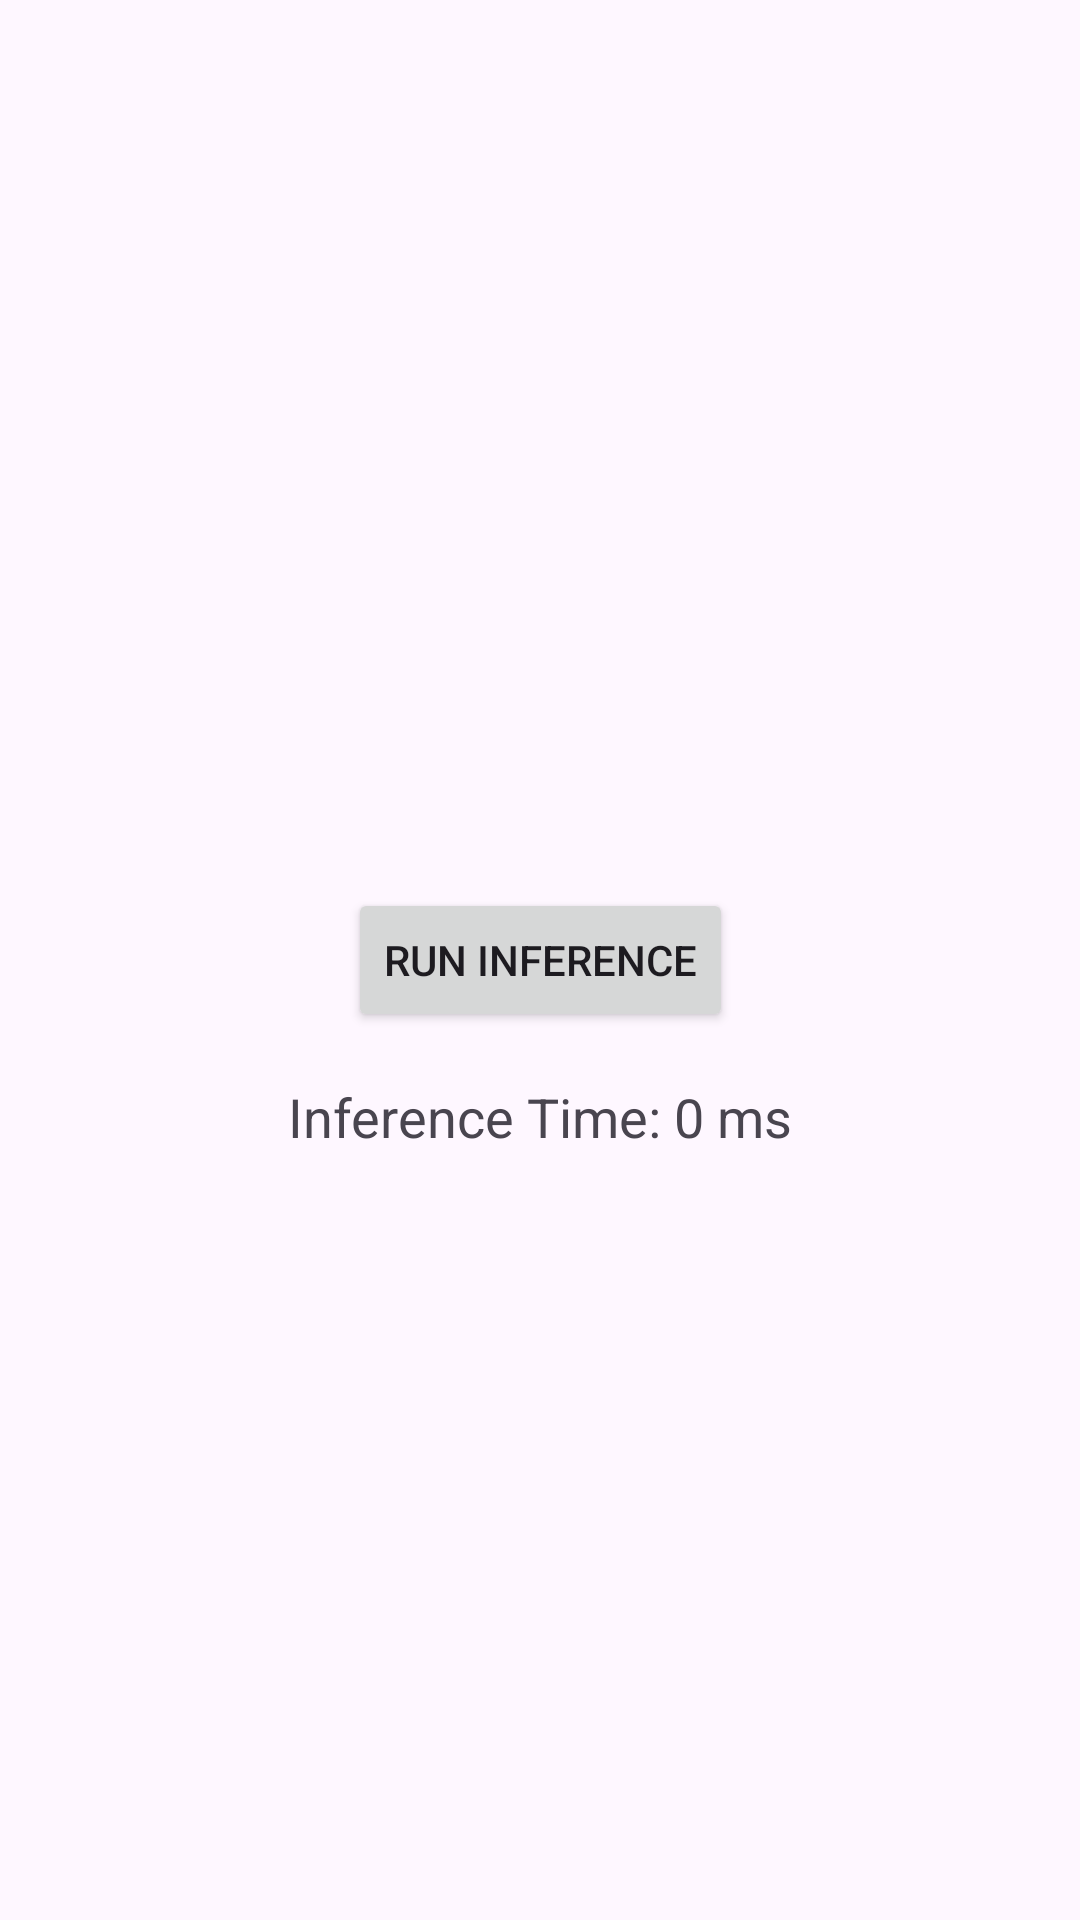

Android layout source for this screen:
<!-- AndroidManifest.xml: application theme Theme.TranslationModel -->
<!-- res/layout/content_main.xml -->
<?xml version="1.0" encoding="utf-8"?>
<androidx.constraintlayout.widget.ConstraintLayout xmlns:android="http://schemas.android.com/apk/res/android"
xmlns:app="http://schemas.android.com/apk/res-auto"
android:layout_width="match_parent"
android:layout_height="match_parent">

<Button
    android:id="@+id/run_inference_button"
    android:layout_width="wrap_content"
    android:layout_height="wrap_content"
    android:text="Run Inference"
    app:layout_constraintTop_toTopOf="parent"
    app:layout_constraintBottom_toBottomOf="parent"
    app:layout_constraintStart_toStartOf="parent"
    app:layout_constraintEnd_toEndOf="parent" />

<TextView
    android:id="@+id/inference_time_text"
    android:layout_width="wrap_content"
    android:layout_height="wrap_content"
    android:text="Inference Time: 0 ms"
    android:textSize="18sp"
    app:layout_constraintTop_toBottomOf="@id/run_inference_button"
    app:layout_constraintStart_toStartOf="parent"
    app:layout_constraintEnd_toEndOf="parent"
    android:layout_marginTop="16dp" />

</androidx.constraintlayout.widget.ConstraintLayout>


    
<!-- resources referenced by this layout -->
<resources>
  <style name="Theme.TranslationModel" parent="Base.Theme.TranslationModel" />
  <style name="Base.Theme.TranslationModel" parent="Theme.Material3.DayNight.NoActionBar">
          
          
      </style>
</resources>
